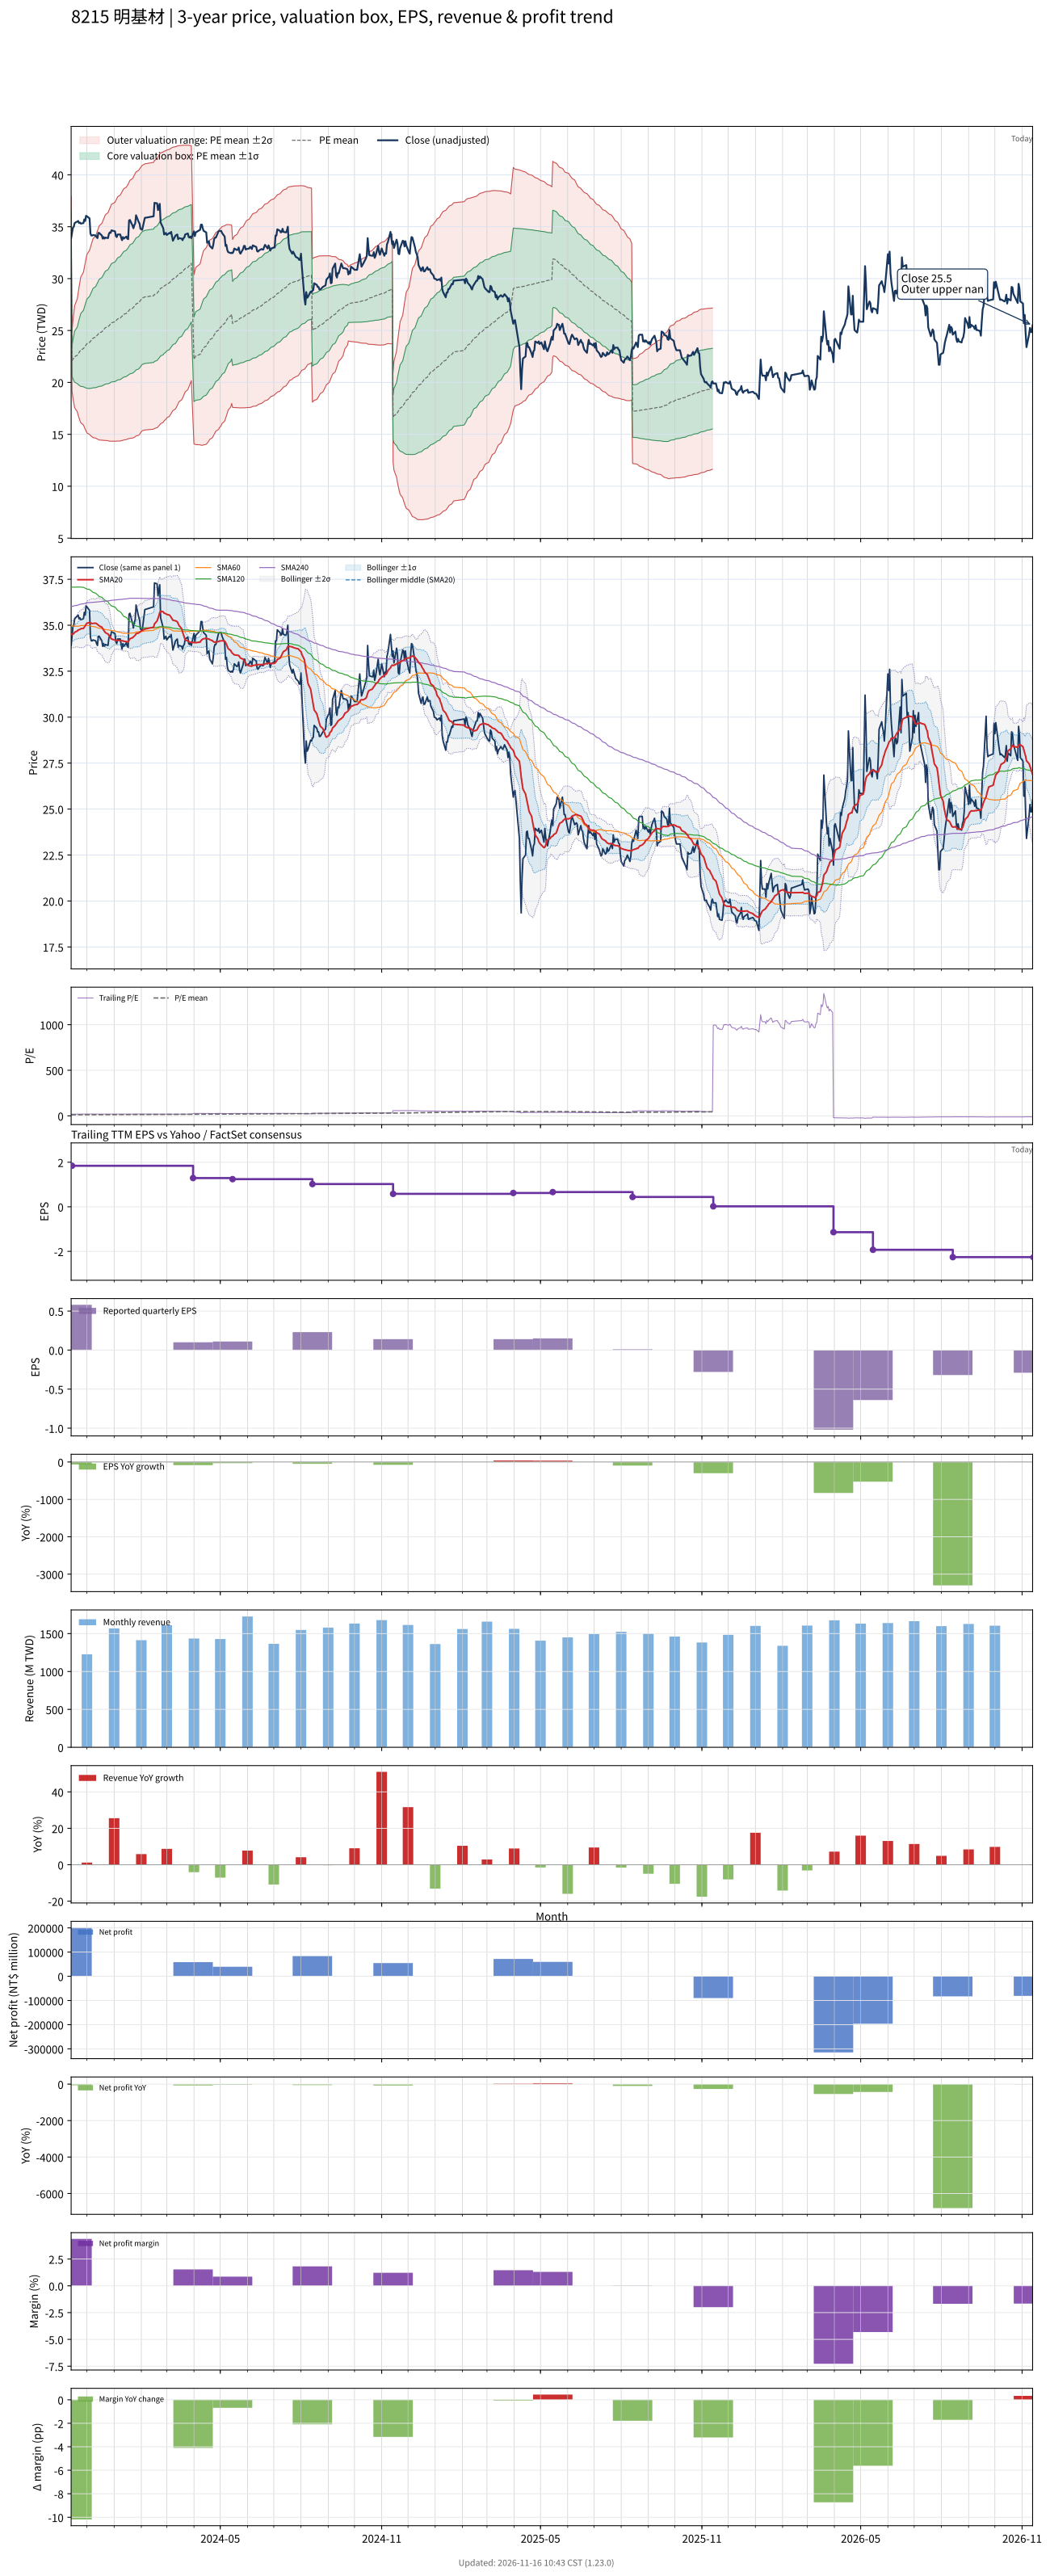

Data behind this chart, as committed beside it:
# chart-version: skill-stock-dynamic-val…
date, close, available_date, period_end, eps, ttm_eps, pe, pe_mean, pe_std, price_m2, price_m1, price_mean, price_p1, price_p2, forward_eps, forward_pe, forward_pe_mean, forward_pe_std, forward_price_m2, forward_price_m1, forward_price_mean, forward_price_p1, forward_price_p2, sma20
2023-11-13, 33.9, 2023-08-14, 2023-06-30, 0.45, 2.93, 11.57, 11.94, 0.5034, 32.04, 33.51, 34.99, 36.46, 37.94, , , , , , , , , , 34.52
2023-11-14, 34.4, 2023-11-14, 2023-09-30, 0.58, 1.84, 18.7, 12.01, 0.787, 19.2, 20.64, 22.09, 23.54, 24.99, , , , , , , , , , 34.49
2023-11-15, 34.9, 2023-11-14, 2023-09-30, 0.58, 1.84, 18.97, 12.08, 1.003, 18.53, 20.37, 22.22, 24.07, 25.91, , , , , , , , , , 34.52
2023-11-16, 35, 2023-11-14, 2023-09-30, 0.58, 1.84, 19.02, 12.15, 1.179, 18.01, 20.18, 22.35, 24.52, 26.69, , , , , , , , , , 34.55
2023-11-17, 35.35, 2023-11-14, 2023-09-30, 0.58, 1.84, 19.21, 12.22, 1.337, 17.56, 20.02, 22.48, 24.94, 27.4, , , , , , , , , , 34.62
2023-11-20, 35.5, 2023-11-14, 2023-09-30, 0.58, 1.84, 19.29, 12.29, 1.476, 17.18, 19.9, 22.61, 25.33, 28.04, , , , , , , , , , 34.69
2023-11-21, 35.55, 2023-11-14, 2023-09-30, 0.58, 1.84, 19.32, 12.36, 1.602, 16.85, 19.8, 22.75, 25.69, 28.64, , , , , , , , , , 34.74
2023-11-22, 35.35, 2023-11-14, 2023-09-30, 0.58, 1.84, 19.21, 12.43, 1.713, 16.57, 19.73, 22.88, 26.03, 29.18, , , , , , , , , , 34.75
2023-11-23, 35.4, 2023-11-14, 2023-09-30, 0.58, 1.84, 19.24, 12.5, 1.815, 16.33, 19.67, 23.01, 26.35, 29.69, , , , , , , , , , 34.77
2023-11-24, 35.3, 2023-11-14, 2023-09-30, 0.58, 1.84, 19.18, 12.57, 1.909, 16.11, 19.62, 23.13, 26.65, 30.16, , , , , , , , , , 34.81
2023-11-27, 35.35, 2023-11-14, 2023-09-30, 0.58, 1.84, 19.21, 12.64, 1.998, 15.91, 19.58, 23.26, 26.93, 30.61, , , , , , , , , , 34.83
2023-11-28, 35.7, 2023-11-14, 2023-09-30, 0.58, 1.84, 19.4, 12.7, 2.089, 15.69, 19.53, 23.38, 27.22, 31.06, , , , , , , , , , 34.89
2023-11-29, 35.55, 2023-11-14, 2023-09-30, 0.58, 1.84, 19.32, 12.77, 2.172, 15.5, 19.5, 23.49, 27.49, 31.49, , , , , , , , , , 34.96
2023-11-30, 36.05, 2023-11-14, 2023-09-30, 0.58, 1.84, 19.59, 12.83, 2.257, 15.31, 19.46, 23.61, 27.77, 31.92, , , , , , , , , , 35.05
2023-12-01, 36, 2023-11-14, 2023-09-30, 0.58, 1.84, 19.57, 12.9, 2.337, 15.13, 19.43, 23.73, 28.03, 32.33, , , , , , , , , , 35.11
2023-12-04, 35.8, 2023-11-14, 2023-09-30, 0.58, 1.84, 19.46, 12.96, 2.41, 14.98, 19.42, 23.85, 28.29, 32.72, , , , , , , , , , 35.14
2023-12-05, 34.35, 2023-11-14, 2023-09-30, 0.58, 1.84, 18.67, 13.02, 2.463, 14.9, 19.43, 23.96, 28.49, 33.02, , , , , , , , , , 35.13
2023-12-06, 34.15, 2023-11-14, 2023-09-30, 0.58, 1.84, 18.56, 13.08, 2.512, 14.82, 19.44, 24.06, 28.68, 33.3, , , , , , , , , , 35.1
2023-12-07, 34.15, 2023-11-14, 2023-09-30, 0.58, 1.84, 18.56, 13.13, 2.559, 14.75, 19.46, 24.16, 28.87, 33.58, , , , , , , , , , 35.09
2023-12-08, 34.2, 2023-11-14, 2023-09-30, 0.58, 1.84, 18.59, 13.19, 2.603, 14.69, 19.48, 24.27, 29.06, 33.85, , , , , , , , , , 35.1
2023-12-11, 34.15, 2023-11-14, 2023-09-30, 0.58, 1.84, 18.56, 13.24, 2.646, 14.63, 19.5, 24.37, 29.24, 34.11, , , , , , , , , , 35.11
2023-12-12, 34, 2023-11-14, 2023-09-30, 0.58, 1.84, 18.48, 13.3, 2.687, 14.58, 19.53, 24.47, 29.41, 34.36, , , , , , , , , , 35.09
2023-12-13, 33.9, 2023-11-14, 2023-09-30, 0.58, 1.84, 18.42, 13.35, 2.724, 14.54, 19.56, 24.57, 29.58, 34.59, , , , , , , , , , 35.04
2023-12-14, 34.4, 2023-11-14, 2023-09-30, 0.58, 1.84, 18.7, 13.41, 2.764, 14.5, 19.58, 24.67, 29.76, 34.84, , , , , , , , , , 35.01
2023-12-15, 34.4, 2023-11-14, 2023-09-30, 0.58, 1.84, 18.7, 13.46, 2.803, 14.46, 19.61, 24.77, 29.93, 35.09, , , , , , , , , , 34.96
2023-12-18, 34.15, 2023-11-14, 2023-09-30, 0.58, 1.84, 18.56, 13.52, 2.838, 14.43, 19.65, 24.88, 30.1, 35.32, , , , , , , , , , 34.9
2023-12-19, 33.85, 2023-11-14, 2023-09-30, 0.58, 1.84, 18.4, 13.57, 2.868, 14.42, 19.7, 24.97, 30.25, 35.53, , , , , , , , , , 34.81
2023-12-20, 34, 2023-11-14, 2023-09-30, 0.58, 1.84, 18.48, 13.63, 2.899, 14.41, 19.74, 25.08, 30.41, 35.74, , , , , , , , , , 34.74
2023-12-21, 33.85, 2023-11-14, 2023-09-30, 0.58, 1.84, 18.4, 13.68, 2.927, 14.4, 19.79, 25.18, 30.56, 35.95, , , , , , , , , , 34.66
2023-12-22, 33.95, 2023-11-14, 2023-09-30, 0.58, 1.84, 18.45, 13.74, 2.955, 14.4, 19.83, 25.27, 30.71, 36.15, , , , , , , , , , 34.6
2023-12-25, 33.9, 2023-11-14, 2023-09-30, 0.58, 1.84, 18.42, 13.79, 2.983, 14.39, 19.88, 25.37, 30.86, 36.34, , , , , , , , , , 34.52
2023-12-26, 34.3, 2023-11-14, 2023-09-30, 0.58, 1.84, 18.64, 13.83, 3.016, 14.35, 19.9, 25.45, 30.99, 36.54, , , , , , , , , , 34.45
2023-12-27, 34.45, 2023-11-14, 2023-09-30, 0.58, 1.84, 18.72, 13.88, 3.045, 14.34, 19.94, 25.54, 31.15, 36.75, , , , , , , , , , 34.4
2023-12-28, 34.4, 2023-11-14, 2023-09-30, 0.58, 1.84, 18.7, 13.94, 3.072, 14.34, 19.99, 25.65, 31.3, 36.95, , , , , , , , , , 34.32
2023-12-29, 34.65, 2023-11-14, 2023-09-30, 0.58, 1.84, 18.83, 13.99, 3.1, 14.34, 20.04, 25.75, 31.45, 37.15, , , , , , , , , , 34.25
2024-01-02, 34.55, 2023-11-14, 2023-09-30, 0.58, 1.84, 18.78, 14.04, 3.128, 14.33, 20.09, 25.84, 31.6, 37.35, , , , , , , , , , 34.19
2024-01-03, 34.1, 2023-11-14, 2023-09-30, 0.58, 1.84, 18.53, 14.09, 3.152, 14.33, 20.13, 25.93, 31.73, 37.53, , , , , , , , , , 34.17
2024-01-04, 34, 2023-11-14, 2023-09-30, 0.58, 1.84, 18.48, 14.14, 3.173, 14.35, 20.19, 26.03, 31.86, 37.7, , , , , , , , , , 34.17
2024-01-05, 34.25, 2023-11-14, 2023-09-30, 0.58, 1.84, 18.61, 14.19, 3.196, 14.36, 20.24, 26.12, 32, 37.88, , , , , , , , , , 34.17
2024-01-08, 34.25, 2023-11-14, 2023-09-30, 0.58, 1.84, 18.61, 14.24, 3.22, 14.35, 20.28, 26.2, 32.13, 38.05, , , , , , , , , , 34.17
2024-01-09, 33.95, 2023-11-14, 2023-09-30, 0.58, 1.84, 18.45, 14.29, 3.237, 14.38, 20.34, 26.3, 32.25, 38.21, , , , , , , , , , 34.16
2024-01-10, 33.7, 2023-11-14, 2023-09-30, 0.58, 1.84, 18.32, 14.34, 3.255, 14.4, 20.39, 26.38, 32.37, 38.36, , , , , , , , , , 34.15
2024-01-11, 34, 2023-11-14, 2023-09-30, 0.58, 1.84, 18.48, 14.39, 3.273, 14.42, 20.45, 26.47, 32.49, 38.52, , , , , , , , , , 34.16
2024-01-12, 33.85, 2023-11-14, 2023-09-30, 0.58, 1.84, 18.4, 14.43, 3.289, 14.46, 20.51, 26.56, 32.61, 38.66, , , , , , , , , , 34.13
2024-01-15, 34.05, 2023-11-14, 2023-09-30, 0.58, 1.84, 18.51, 14.49, 3.304, 14.5, 20.57, 26.65, 32.73, 38.81, , , , , , , , , , 34.11
2024-01-16, 33.85, 2023-11-14, 2023-09-30, 0.58, 1.84, 18.4, 14.53, 3.318, 14.53, 20.64, 26.74, 32.85, 38.96, , , , , , , , , , 34.09
2024-01-17, 33.8, 2023-11-14, 2023-09-30, 0.58, 1.84, 18.37, 14.58, 3.331, 14.57, 20.7, 26.83, 32.96, 39.09, , , , , , , , , , 34.09
2024-01-18, 35.6, 2023-11-14, 2023-09-30, 0.58, 1.84, 19.35, 14.64, 3.355, 14.59, 20.76, 26.94, 33.11, 39.28, , , , , , , , , , 34.17
2024-01-19, 35.65, 2023-11-14, 2023-09-30, 0.58, 1.84, 19.38, 14.7, 3.377, 14.61, 20.83, 27.04, 33.25, 39.47, , , , , , , , , , 34.26
2024-01-22, 35.1, 2023-11-14, 2023-09-30, 0.58, 1.84, 19.08, 14.75, 3.395, 14.64, 20.89, 27.14, 33.39, 39.63, , , , , , , , , , 34.32
2024-01-23, 34.85, 2023-11-14, 2023-09-30, 0.58, 1.84, 18.94, 14.8, 3.412, 14.68, 20.95, 27.23, 33.51, 39.79, , , , , , , , , , 34.37
2024-01-24, 35.15, 2023-11-14, 2023-09-30, 0.58, 1.84, 19.1, 14.85, 3.431, 14.7, 21.01, 27.33, 33.64, 39.95, , , , , , , , , , 34.41
2024-01-25, 35.3, 2023-11-14, 2023-09-30, 0.58, 1.84, 19.18, 14.91, 3.441, 14.78, 21.11, 27.44, 33.77, 40.1, , , , , , , , , , 34.45
2024-01-26, 36.1, 2023-11-14, 2023-09-30, 0.58, 1.84, 19.62, 14.98, 3.456, 14.84, 21.2, 27.56, 33.92, 40.28, , , , , , , , , , 34.54
2024-01-29, 35.45, 2023-11-14, 2023-09-30, 0.58, 1.84, 19.27, 15.04, 3.467, 14.91, 21.29, 27.67, 34.05, 40.43, , , , , , , , , , 34.58
2024-01-30, 35.3, 2023-11-14, 2023-09-30, 0.58, 1.84, 19.18, 15.1, 3.475, 15, 21.39, 27.78, 34.18, 40.57, , , , , , , , , , 34.62
2024-01-31, 34.8, 2023-11-14, 2023-09-30, 0.58, 1.84, 18.91, 15.16, 3.474, 15.12, 21.51, 27.9, 34.29, 40.68, , , , , , , , , , 34.65
2024-02-01, 34.75, 2023-11-14, 2023-09-30, 0.58, 1.84, 18.89, 15.23, 3.47, 15.25, 21.64, 28.02, 34.41, 40.79, , , , , , , , , , 34.69
2024-02-02, 34.7, 2023-11-14, 2023-09-30, 0.58, 1.84, 18.86, 15.28, 3.474, 15.34, 21.73, 28.12, 34.52, 40.91, , , , , , , , , , 34.71
... 669 more rows
